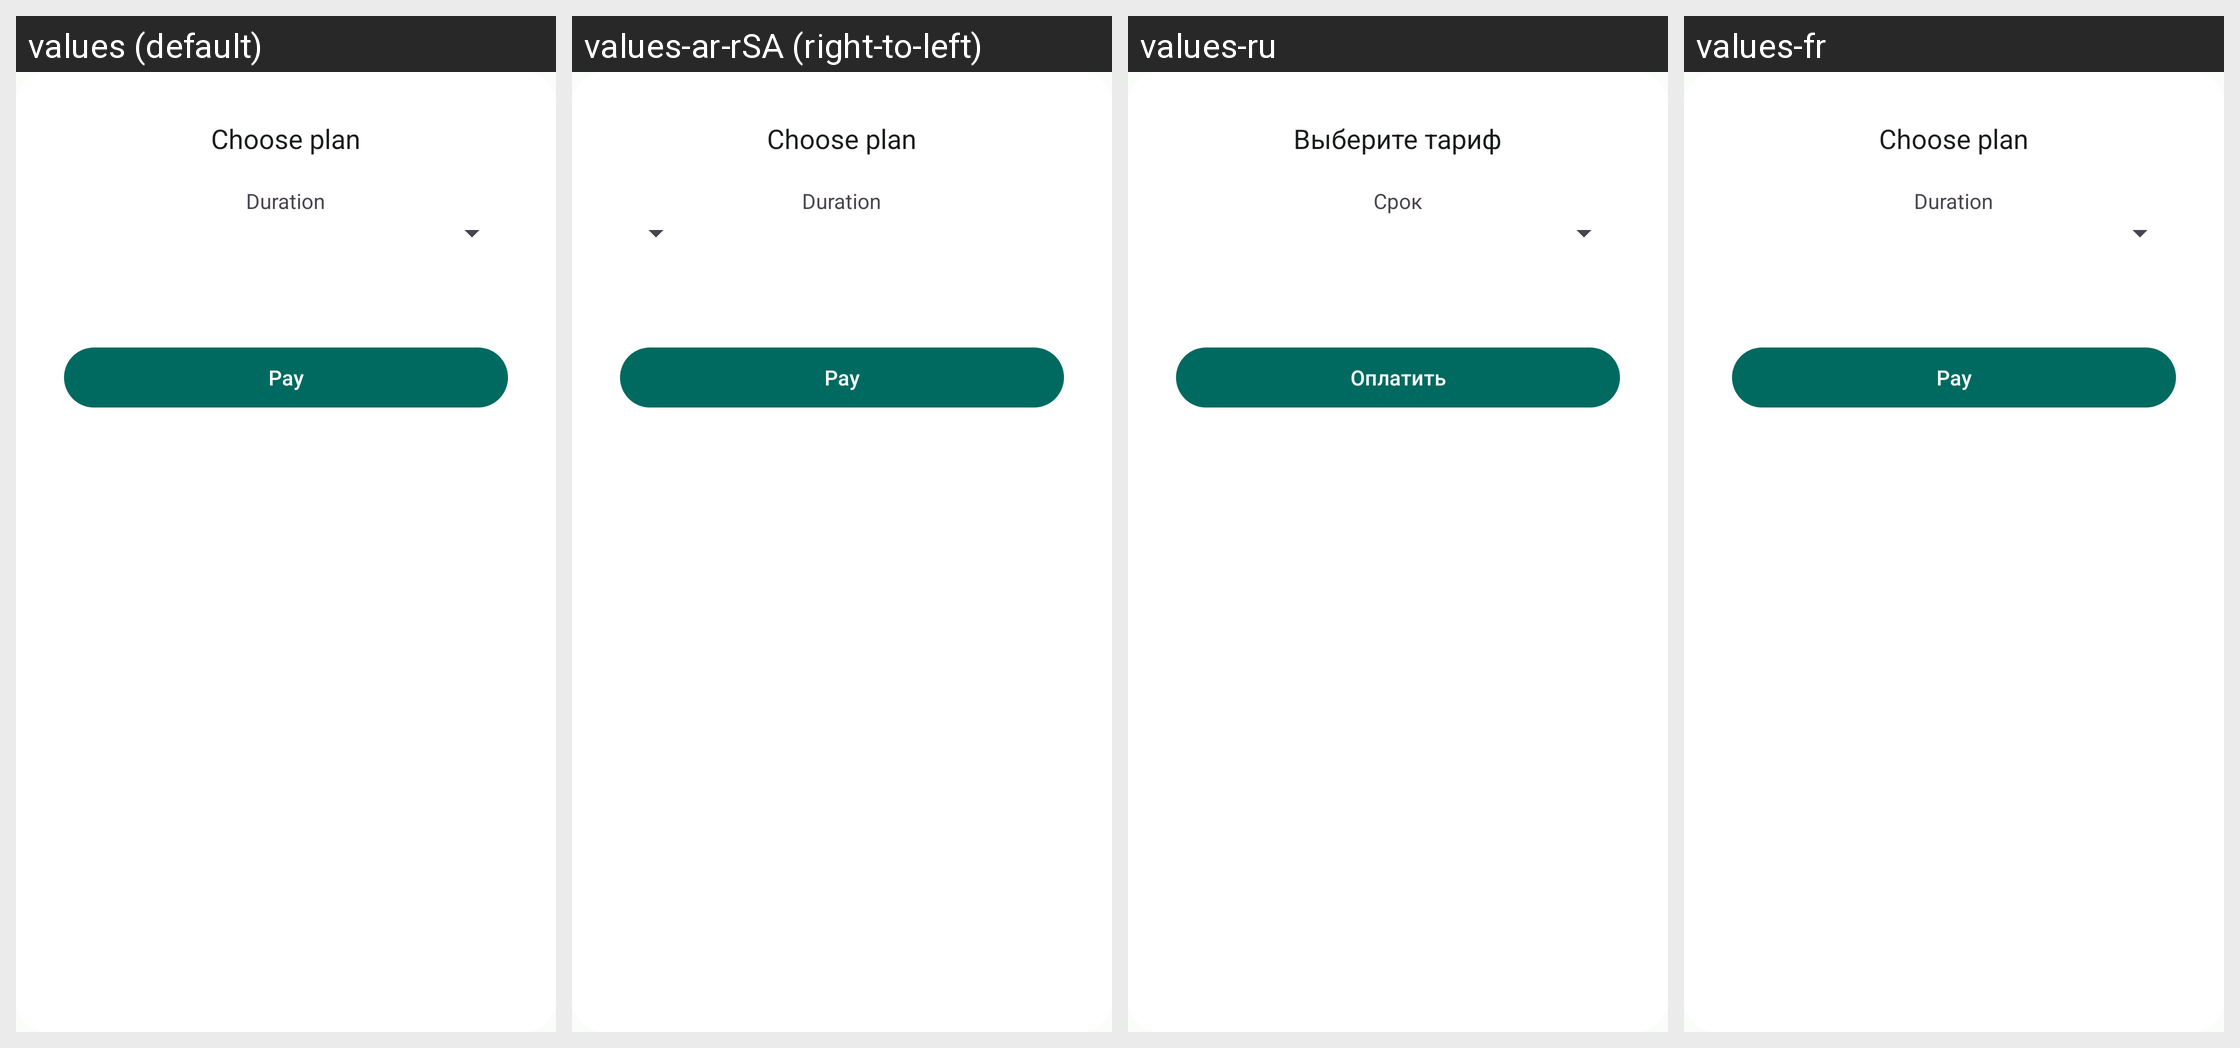

Translations of the strings shown on this Android screen, per locale in the grid:
Android screen res/layout/dialog_subscription.xml rendered under 4 locales, left to right: values (default), values-ar-rSA (right-to-left), values-ru, values-fr. Device: Nexus 5 (rendered at 1080×1920; each locale shown at half size, 540×960, under a caption strip naming it); theme AppTheme.
Other locales in the repository, not shown: values-cs-rCZ, values-de, values-es-rES, values-et-rEE, values-hi, values-hi-rIN, values-hu-rHU, values-no-rNO, values-pl-rPL, values-pt-rBR, values-si-rLK, values-sk-rSK, values-uk-rUA, values-zh-rCN, values-zh-rTW.
Strings drawn on this screen, with the default value and each locale's value (text and hints the layout hard-codes, and strings that could not be matched under every locale, appear in the picture but are not listed):

choose_plan
  values: Choose plan
  values-ar-rSA: Choose plan  [not translated; the default value is used]
  values-ru: Выберите тариф
  values-fr: Choose plan  [not translated; the default value is used]

duration_label
  values: Duration
  values-ar-rSA: Duration  [not translated; the default value is used]
  values-ru: Срок
  values-fr: Duration  [not translated; the default value is used]

pay
  values: Pay
  values-ar-rSA: Pay  [not translated; the default value is used]
  values-ru: Оплатить
  values-fr: Pay  [not translated; the default value is used]
